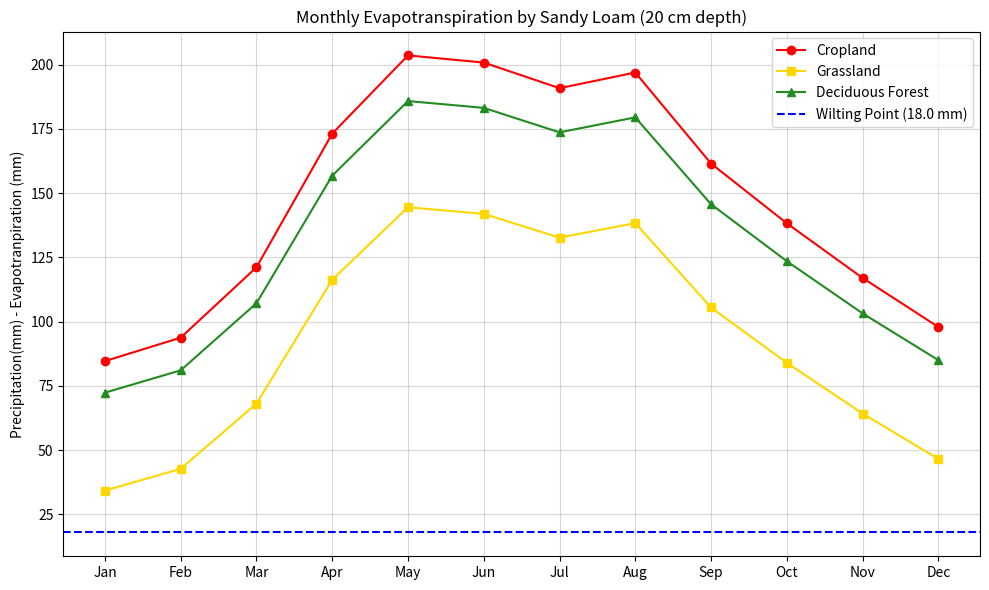

Source code (Python):
import matplotlib.pyplot as plt
import numpy as np

# Fixed parameters
dl = 12  # day length (hrs)
ea = 1   # saturation vapor pressure at daily temp
LAI_corn = 5.9
LAI_tree_plantation = 5.8
LAI_grass = 1.5

# Monthly precipitation values (inches/month) – replace with your location data
P_monthly_in = [0.69, 1.02, 2.01, 3.89, 4.99, 4.89, 
                4.53, 4.75, 3.47, 2.63, 1.86, 1.17]

# Monthly average daily temperatures (°F) – replace with local averages
T_monthly = [29, 34, 48, 62, 73, 81, 84, 82, 77, 64, 47, 34]

# Months
months = ["Jan", "Feb", "Mar", "Apr", "May", "Jun", 
          "Jul", "Aug", "Sep", "Oct", "Nov", "Dec"]

# Store ET results
ET_crop_list = []
ET_grass_list = []
ET_forest_list = []

# Loop through each month with precipitation + temp
for P_in, T_f in zip(P_monthly_in, T_monthly):
    # Convert precip from inches to mm (1 in = 25.4 mm)
    P = P_in * 25.4  
    T = (T_f-32) * (5/9)
    # Monthly PET (depends on temp)
    PET_h = 29.8 * dl * (ea / (T + 273.2))
    
    # ET equations (mm)
    ET_crop = P -(-8.15) + (0.86 * PET_h) + (0.09 * P) + (9.54 * LAI_corn)
    ET_grass = P - (-1.36) + (0.70 * PET_h) + (0.01 * P) + (9.54 * LAI_grass)
    ET_forest_d = P - (-14.82) + (0.98 * PET_h) + (0.04 * P) + (6.56 * LAI_tree_plantation)
    
    ET_crop_list.append(ET_crop)
    ET_grass_list.append(ET_grass)
    ET_forest_list.append(ET_forest_d)

# Convert to numpy arrays
ET_crop_list = np.array(ET_crop_list)
ET_grass_list = np.array(ET_grass_list)
ET_forest_list = np.array(ET_forest_list)

# Plot
plt.figure(figsize=(10, 6))
plt.plot(months, ET_crop_list, marker="o", label="Cropland", color="red")
plt.plot(months, ET_grass_list, marker="s", label="Grassland", color="gold")
plt.plot(months, ET_forest_list, marker="^", label="Deciduous Forest", color="forestgreen")

# Threshold line (90 mm ≈ 2 inches)
plt.axhline(18.0, color="blue", linestyle="--", label="Wilting Point (18.0 mm)")

plt.ylabel("Precipitation(mm) - Evapotranpiration (mm)")
plt.title("Monthly Evapotranspiration by Sandy Loam (20 cm depth)")
plt.legend()
plt.grid(alpha=0.5)
plt.tight_layout()
plt.show()

